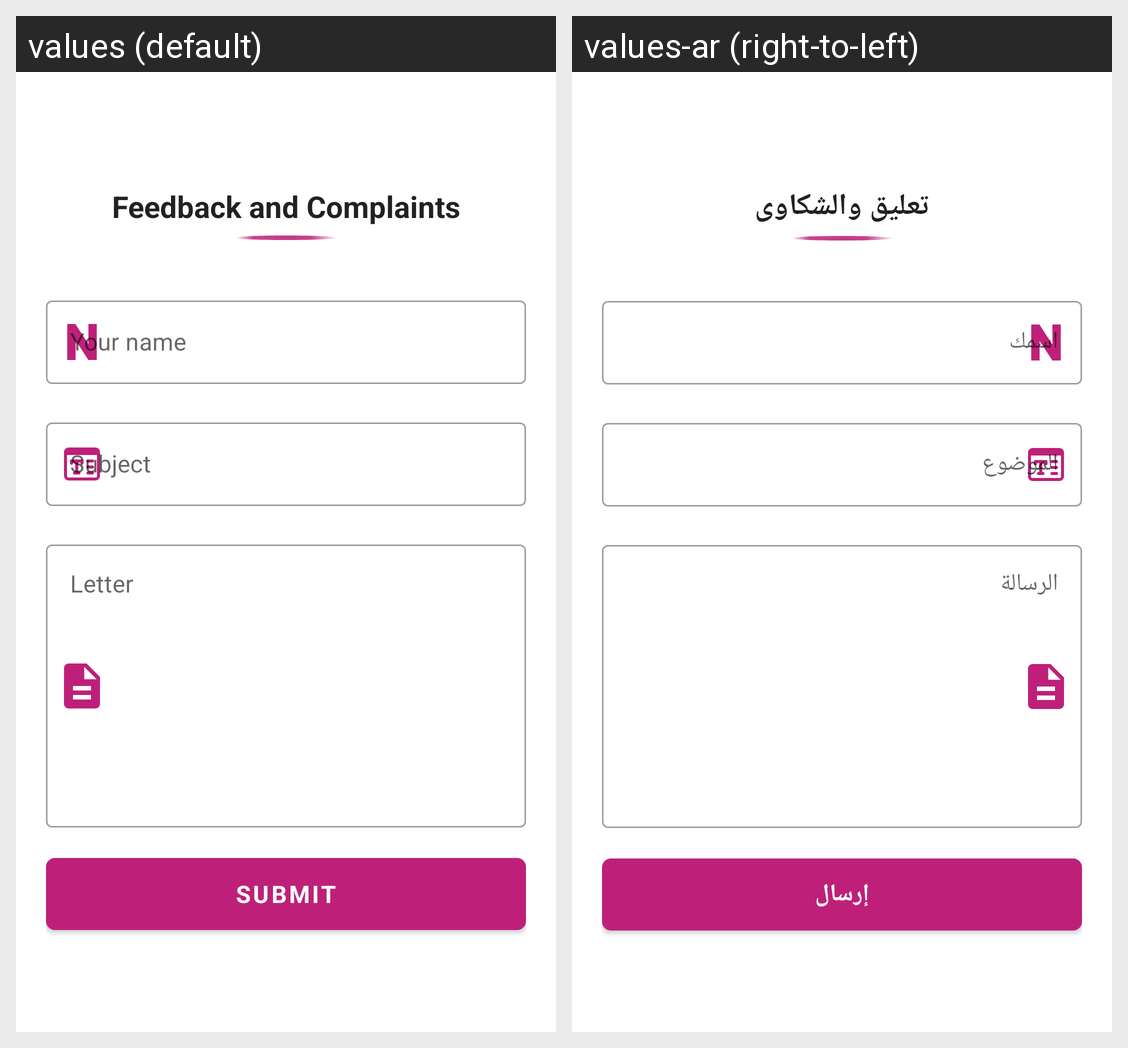

Strings drawn on this Android screen and how each of the app's shown locales translates them:
Android screen res/layout/fragment_feedback.xml rendered under 2 locales, left to right: values (default), values-ar (right-to-left). Device: Nexus 5 (rendered at 1080×1920; each locale shown at half size, 540×960, under a caption strip naming it); theme Theme.Tawseelat.
Strings drawn on this screen, with the default value and each locale's value (text and hints the layout hard-codes, and strings that could not be matched under every locale, appear in the picture but are not listed):

feedback_complaints_text
  values: Feedback and Complaints
  values-ar: تعليق والشكاوى

subject_text
  values: Subject
  values-ar: الموضوع

letter_text
  values: Letter
  values-ar: الرسالة

submit_text
  values: Submit
  values-ar: إرسال
